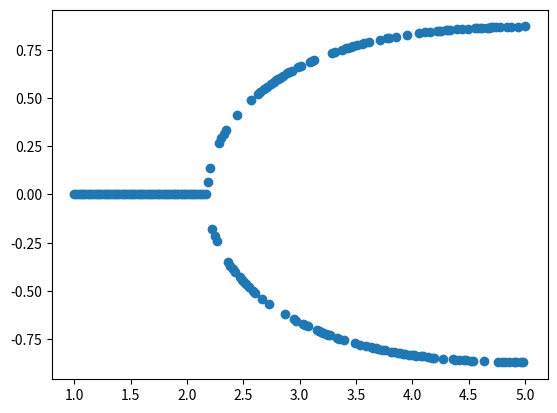

Reproduce this figure in Python.
"""
Tries to solve self consistency equation on m
"""
import numpy as np
import scipy.integrate as integrate
import scipy.optimize as optimize
from numpy.random import uniform
import matplotlib.pyplot as plt

Zs = {}

def V(x):
    return x**4/4 - x**2/2

def ρ_st(x,m,β,θ):
    f = lambda y: np.exp(-β*(V(y)+.5*θ*(y-m)**2))
    if f'{β},{θ}' not in Zs.keys():
        Zs[f'{β},{θ}'] = integrate.quad(f,-np.inf,np.inf)[0]
    Z = Zs[f'{β},{θ}']
    return f(x)/Z

def R(m,β,θ):
    return integrate.quad(lambda x: x*ρ_st(x,m,β,θ), -np.inf, np.inf)[0]

def R_prime(m,β,θ):
    return integrate.quad(lambda x: β*θ*(x-m)*x*ρ_st(x,m,β,θ), -np.inf, np.inf)[0]

def bifurcation_scheme():
    #PARAMETERS
    θ = 1
    βs = np.linspace(1,5,200)
    ms = []
    for β in βs:
        m_st = optimize.newton(lambda m: m - R(m,β,θ), x0=np.random.choice([-.15*β,.15*β]),fprime=lambda m: 1 - R_prime(m,β,θ))
        ms.append(m_st)

    plt.scatter(βs,ms)
    plt.show()
    return ms

if __name__=='__main__':

    α = 1
    β = 1
    θ = 1 

    #taking different values of x_0 to see bifurcation 
    # Xs_0 = np.linspace(-1,1,30)

    # for x_0 in Xs_0:
    #     m_st = optimize.newton(lambda m: m - R(m), x0=x_0)
    #     print(m_st)

    bifurcation_scheme()

